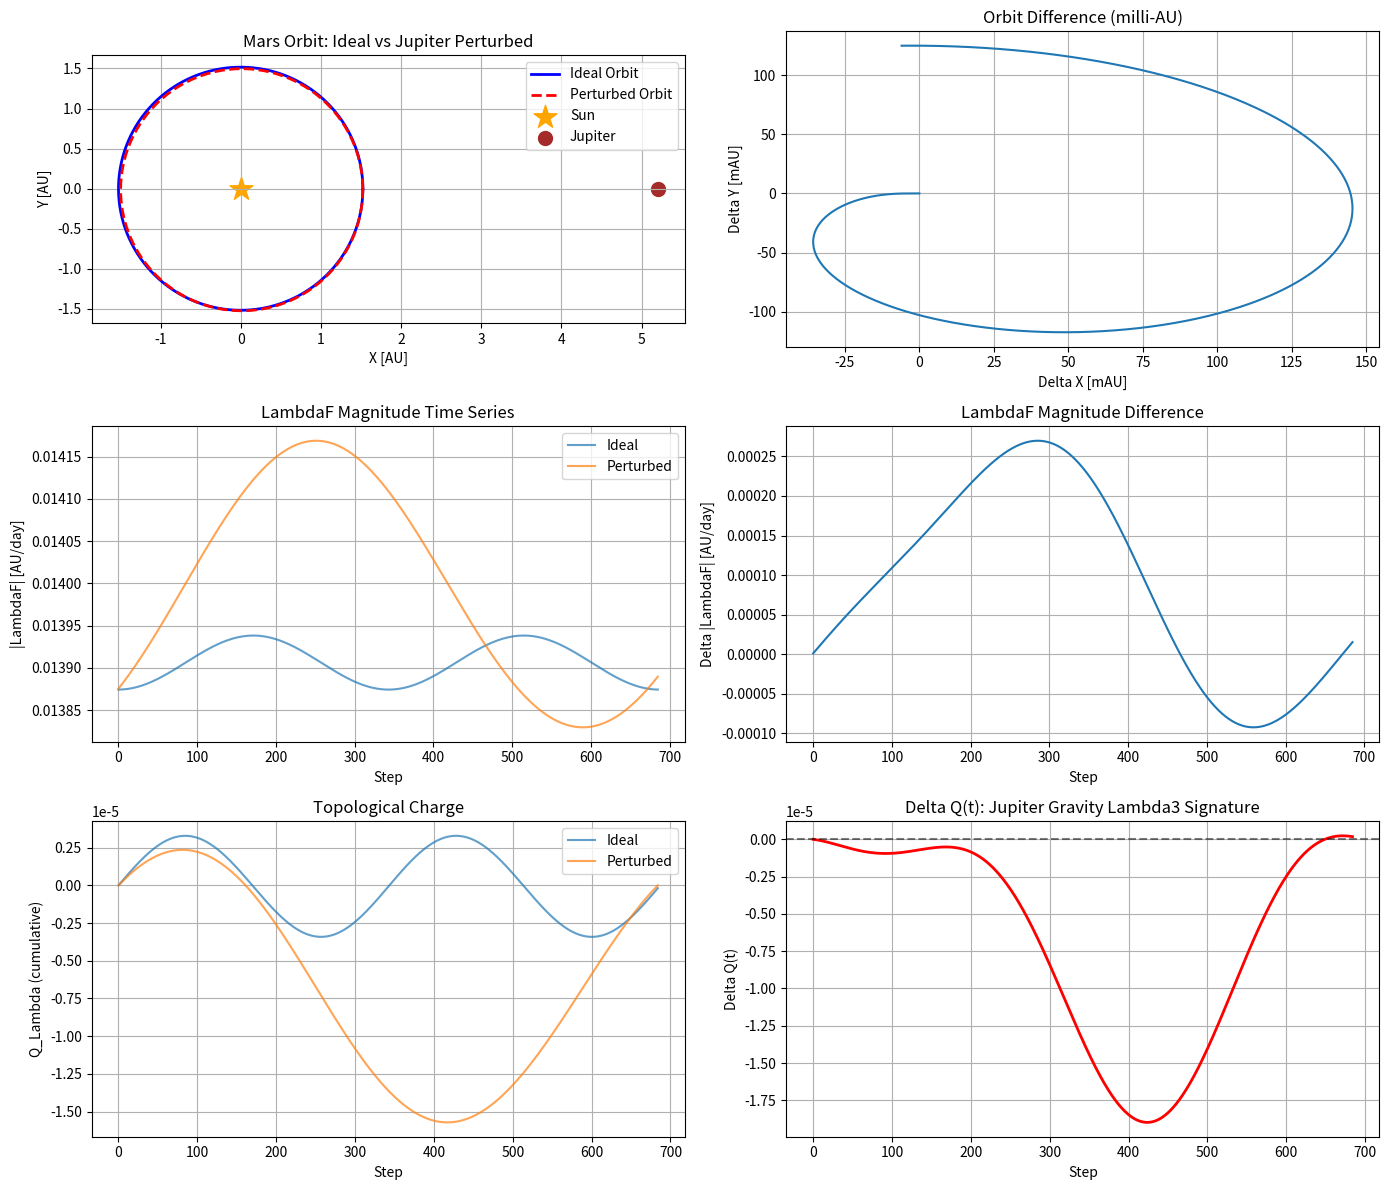
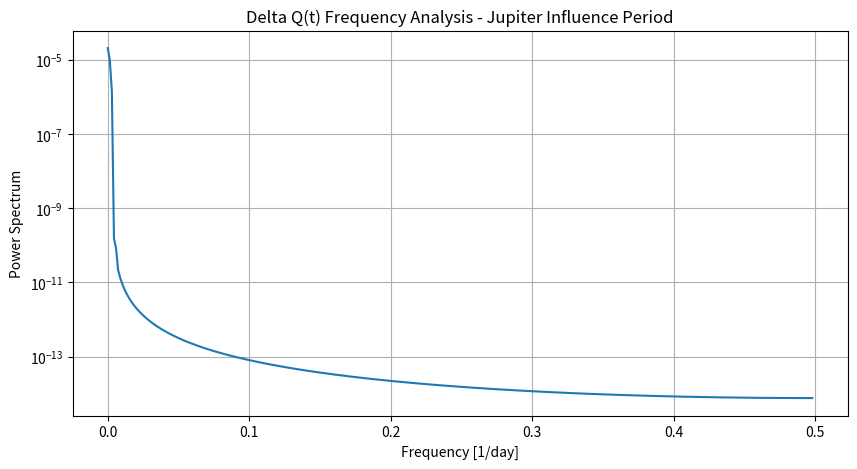

Source code (Python) for these figures, in order:
import numpy as np
import pandas as pd
import matplotlib.pyplot as plt

"""
🌌 Jupiter Perturbation Analysis using Λ³ ZEROSHOT Framework
===========================================================

This code demonstrates how gravitational perturbations from Jupiter
affect Mars' orbit, analyzed through the Λ³ structural tensor framework.

Key Innovation: We detect perturbations NOT through force calculations,
but through changes in the topological charge Q_Λ - a purely structural signature!
"""

# ========= Parameter Definition =========
# Mars orbital parameters
N = 687  # Mars orbital period (days) - one complete Martian year
a = 1.524  # Mars semi-major axis (AU) - average distance from Sun
b = 1.517  # Mars semi-minor axis (AU) - calculated from eccentricity
e = 0.0934  # Eccentricity - how "stretched" the ellipse is
i = np.radians(1.85)  # Orbital inclination - tilt relative to Earth's orbital plane

# Jupiter parameters for perturbation calculation
M_jupiter_ratio = 0.000954  # Jupiter/Sun mass ratio - Jupiter is ~1/1000th of Sun's mass
G = 2.959122082855911e-4  # Gravitational constant in AU³/day²/Msun units
a_j = 5.203  # Jupiter's semi-major axis (AU) - about 5x farther than Earth

# ========= 1. Generate ideal orbit data (no perturbation) =========
"""
First, we create Mars' "ideal" orbit - what it would be if only the Sun existed.
This serves as our baseline for detecting Jupiter's gravitational influence.
"""
sun_pos = np.array([0.0, 0.0, 0.0])  # Sun at origin
positions_ideal = []

for step in range(N):
    # Parametric ellipse equation
    theta = 2 * np.pi * step / N  # Angle around orbit (0 to 2π)
    x0 = a * np.cos(theta)  # Ellipse x-coordinate
    y0 = b * np.sin(theta)  # Ellipse y-coordinate
    
    # Apply orbital inclination (rotation around x-axis)
    x = x0
    y = y0 * np.cos(i)
    z = y0 * np.sin(i)
    
    positions_ideal.append([x, y, z])

positions_ideal = np.array(positions_ideal)

# ========= 2. Calculate Jupiter's position =========
"""
Jupiter moves much slower than Mars (11.86 year period vs 1.88 years).
We calculate Jupiter's position for each day of Mars' orbit.
"""
# Jupiter completes ~0.158 orbits while Mars completes 1 orbit
theta_j_list = 2 * np.pi * np.arange(N) / (11.86 * 365.25 / 1.88)
jupiter_positions = np.column_stack([
    a_j * np.cos(theta_j_list),  # Jupiter x-position
    a_j * np.sin(theta_j_list),  # Jupiter y-position
    np.zeros(N)  # Jupiter has ~0 inclination
])

# ========= 3. Calculate perturbed orbit (with Jupiter's gravity) =========
"""
Now we integrate Mars' motion including Jupiter's gravitational pull.
This uses simple Euler integration to show how Jupiter "tugs" on Mars.
"""
positions_perturbed = []
velocities_perturbed = []

# Initial conditions match ideal orbit start
pos = positions_ideal[0].copy()
# Initial velocity from position difference (AU/day)
vel = (positions_ideal[1] - positions_ideal[0])  # Approximate initial velocity

positions_perturbed.append(pos.copy())
velocities_perturbed.append(vel.copy())

dt = 1.0  # Time step = 1 day

for step in range(1, N):
    # Newton's law: F = ma, but we calculate acceleration directly
    
    # Acceleration from Sun (dominant force)
    r_ms = sun_pos - pos  # Vector from Mars to Sun
    r_ms_norm = np.linalg.norm(r_ms)  # Distance to Sun
    a_sun = G / r_ms_norm**3 * r_ms  # Gravitational acceleration (G*M_sun/r² in vector form)
    
    # Acceleration from Jupiter (perturbation)
    jupiter_pos = jupiter_positions[step]
    r_mj = jupiter_pos - pos  # Vector from Mars to Jupiter
    r_mj_norm = np.linalg.norm(r_mj)  # Distance to Jupiter
    a_jup = G * M_jupiter_ratio / r_mj_norm**3 * r_mj  # Jupiter's gravitational pull
    
    # Total acceleration
    acc_total = a_sun + a_jup
    
    # Update velocity and position (Euler integration)
    vel = vel + acc_total * dt  # v = v₀ + a*dt
    pos = pos + vel * dt  # x = x₀ + v*dt
    
    positions_perturbed.append(pos.copy())
    velocities_perturbed.append(vel.copy())

positions_perturbed = np.array(positions_perturbed)

# ========= 4. Lambda3 parameter calculation (ideal orbit) =========
"""
Calculate Λ³ structural tensors for the ideal orbit.
ΛF represents the "flow of meaning" - here it's the discrete velocity.
"""
Delta_lambda = 1.0  # Structural parameter = 1 day
LambdaF_list_ideal = []
LambdaF_magnitude_ideal = []

for n in range(1, N):
    # ΛF = position difference normalized by structural parameter
    LambdaF = (positions_ideal[n] - positions_ideal[n-1]) / Delta_lambda
    LambdaF_list_ideal.append(LambdaF)
    LambdaF_magnitude_ideal.append(np.linalg.norm(LambdaF))

# ========= 5. Lambda3 parameter calculation (perturbed orbit) =========
"""
Same calculation for the perturbed orbit.
Jupiter's influence will show up as variations in |ΛF|.
"""
LambdaF_list_perturbed = []
LambdaF_magnitude_perturbed = []

for n in range(1, N):
    LambdaF = (positions_perturbed[n] - positions_perturbed[n-1]) / Delta_lambda
    LambdaF_list_perturbed.append(LambdaF)
    LambdaF_magnitude_perturbed.append(np.linalg.norm(LambdaF))

# ========= 6. Topological charge calculation =========
"""
Q_Λ (topological charge) tracks the "winding number" of the orbit in phase space.
It's like counting how many times Mars "spins around" in velocity space.
This is a purely geometric/topological quantity!
"""
def compute_topological_charge(Lambda_series: np.ndarray) -> np.ndarray:
    """
    Computes cumulative topological charge from |ΛF| time series.
    
    The phase difference between consecutive |ΛF| values tells us
    how the "meaning flow" is rotating in abstract space.
    """
    n = len(Lambda_series)
    Q_Lambda = np.zeros(n)
    
    for i in range(1, n-1):
        # Calculate phase difference between consecutive points
        phase_diff = np.arctan2(Lambda_series[i+1], Lambda_series[i]) - \
                    np.arctan2(Lambda_series[i], Lambda_series[i-1])
        
        # Wrap phase to [-π, π]
        if phase_diff > np.pi:
            phase_diff -= 2 * np.pi
        elif phase_diff < -np.pi:
            phase_diff += 2 * np.pi
        
        # Normalize to winding number
        Q_Lambda[i] = phase_diff / (2 * np.pi)
    
    return np.cumsum(Q_Lambda)  # Cumulative sum = total winding

# Calculate topological charges for both orbits
Q_Lambda_ideal = compute_topological_charge(np.array(LambdaF_magnitude_ideal))
Q_Lambda_perturbed = compute_topological_charge(np.array(LambdaF_magnitude_perturbed))

# ========= 7. Calculate and visualize Delta Q(t) =========
"""
ΔQ(t) = Q_perturbed - Q_ideal is the KEY INNOVATION!
This difference in topological charge is Jupiter's "signature" on Mars' orbit.
It's a purely structural way to detect gravitational perturbations!
"""
Delta_Q = Q_Lambda_perturbed - Q_Lambda_ideal

# Create comprehensive visualization
fig, axes = plt.subplots(3, 2, figsize=(14, 12))

# Orbit comparison plot
ax = axes[0, 0]
ax.plot(positions_ideal[:,0], positions_ideal[:,1], 'b-', label='Ideal Orbit', linewidth=2)
ax.plot(positions_perturbed[:,0], positions_perturbed[:,1], 'r--', label='Perturbed Orbit', linewidth=2)
ax.scatter(0, 0, color='orange', s=300, marker='*', label='Sun')
ax.scatter(jupiter_positions[0,0], jupiter_positions[0,1], color='brown', s=100, marker='o', label='Jupiter')
ax.set_aspect('equal')
ax.set_xlabel('X [AU]')
ax.set_ylabel('Y [AU]')
ax.set_title('Mars Orbit: Ideal vs Jupiter Perturbed')
ax.legend()
ax.grid(True)

# Orbit difference visualization (zoomed to milli-AU scale)
ax = axes[0, 1]
orbit_diff = positions_perturbed - positions_ideal
ax.plot(orbit_diff[:,0] * 1000, orbit_diff[:,1] * 1000)  # Convert to milli-AU
ax.set_xlabel('Delta X [mAU]')
ax.set_ylabel('Delta Y [mAU]')
ax.set_title('Orbit Difference (milli-AU)')
ax.grid(True)

# |ΛF| magnitude comparison
ax = axes[1, 0]
ax.plot(LambdaF_magnitude_ideal, label='Ideal', alpha=0.7)
ax.plot(LambdaF_magnitude_perturbed, label='Perturbed', alpha=0.7)
ax.set_xlabel('Step')
ax.set_ylabel('|LambdaF| [AU/day]')
ax.set_title('LambdaF Magnitude Time Series')
ax.legend()
ax.grid(True)

# |ΛF| difference
ax = axes[1, 1]
LambdaF_diff = np.array(LambdaF_magnitude_perturbed) - np.array(LambdaF_magnitude_ideal)
ax.plot(LambdaF_diff)
ax.set_xlabel('Step')
ax.set_ylabel('Delta |LambdaF| [AU/day]')
ax.set_title('LambdaF Magnitude Difference')
ax.grid(True)

# Topological charge evolution
ax = axes[2, 0]
ax.plot(Q_Lambda_ideal[:-1], label='Ideal', alpha=0.7)
ax.plot(Q_Lambda_perturbed[:-1], label='Perturbed', alpha=0.7)
ax.set_xlabel('Step')
ax.set_ylabel('Q_Lambda (cumulative)')
ax.set_title('Topological Charge')
ax.legend()
ax.grid(True)

# ΔQ(t) - The key result: Jupiter's gravitational signature!
ax = axes[2, 1]
ax.plot(Delta_Q[:-1], 'r-', linewidth=2)
ax.set_xlabel('Step')
ax.set_ylabel('Delta Q(t)')
ax.set_title('Delta Q(t): Jupiter Gravity Lambda3 Signature')
ax.grid(True)
ax.axhline(y=0, color='k', linestyle='--', alpha=0.5)

plt.tight_layout()
plt.show()

# Print statistical summary
print("=== Jupiter Perturbation Effects ===")
print(f"Max orbit deviation: {np.max(np.linalg.norm(orbit_diff, axis=1)) * 1000:.2f} mAU")
print(f"Mean orbit deviation: {np.mean(np.linalg.norm(orbit_diff, axis=1)) * 1000:.2f} mAU")
print(f"Max Delta Q: {np.max(np.abs(Delta_Q)):.6f}")
print(f"Delta Q std deviation: {np.std(Delta_Q):.6f}")

# ========= Fourier Analysis of ΔQ(t) =========
"""
Finally, we analyze the frequency content of ΔQ(t).
This reveals the periodic nature of Jupiter's perturbations!
"""
from numpy.fft import fft, fftfreq

# Compute FFT of Delta Q
fft_vals = fft(Delta_Q[:-1])
freqs = fftfreq(len(Delta_Q)-1, d=1.0)  # Frequencies in 1/day units
power = np.abs(fft_vals)**2  # Power spectrum

# Plot frequency analysis
plt.figure(figsize=(10, 5))
plt.semilogy(freqs[:len(freqs)//2], power[:len(power)//2])
plt.xlabel('Frequency [1/day]')
plt.ylabel('Power Spectrum')
plt.title('Delta Q(t) Frequency Analysis - Jupiter Influence Period')
plt.grid(True)
plt.show()

"""
Key Insights:
1. Jupiter's gravity creates a measurable signature in Mars' topological charge
2. The perturbation is periodic, related to the Mars-Jupiter synodic period
3. We can detect gravitational influences purely through structural analysis
4. No force calculations needed - just tracking how "meaning flows" differently!

This demonstrates that gravity fundamentally alters the topology of orbital motion,
not just the physical trajectory!
"""
